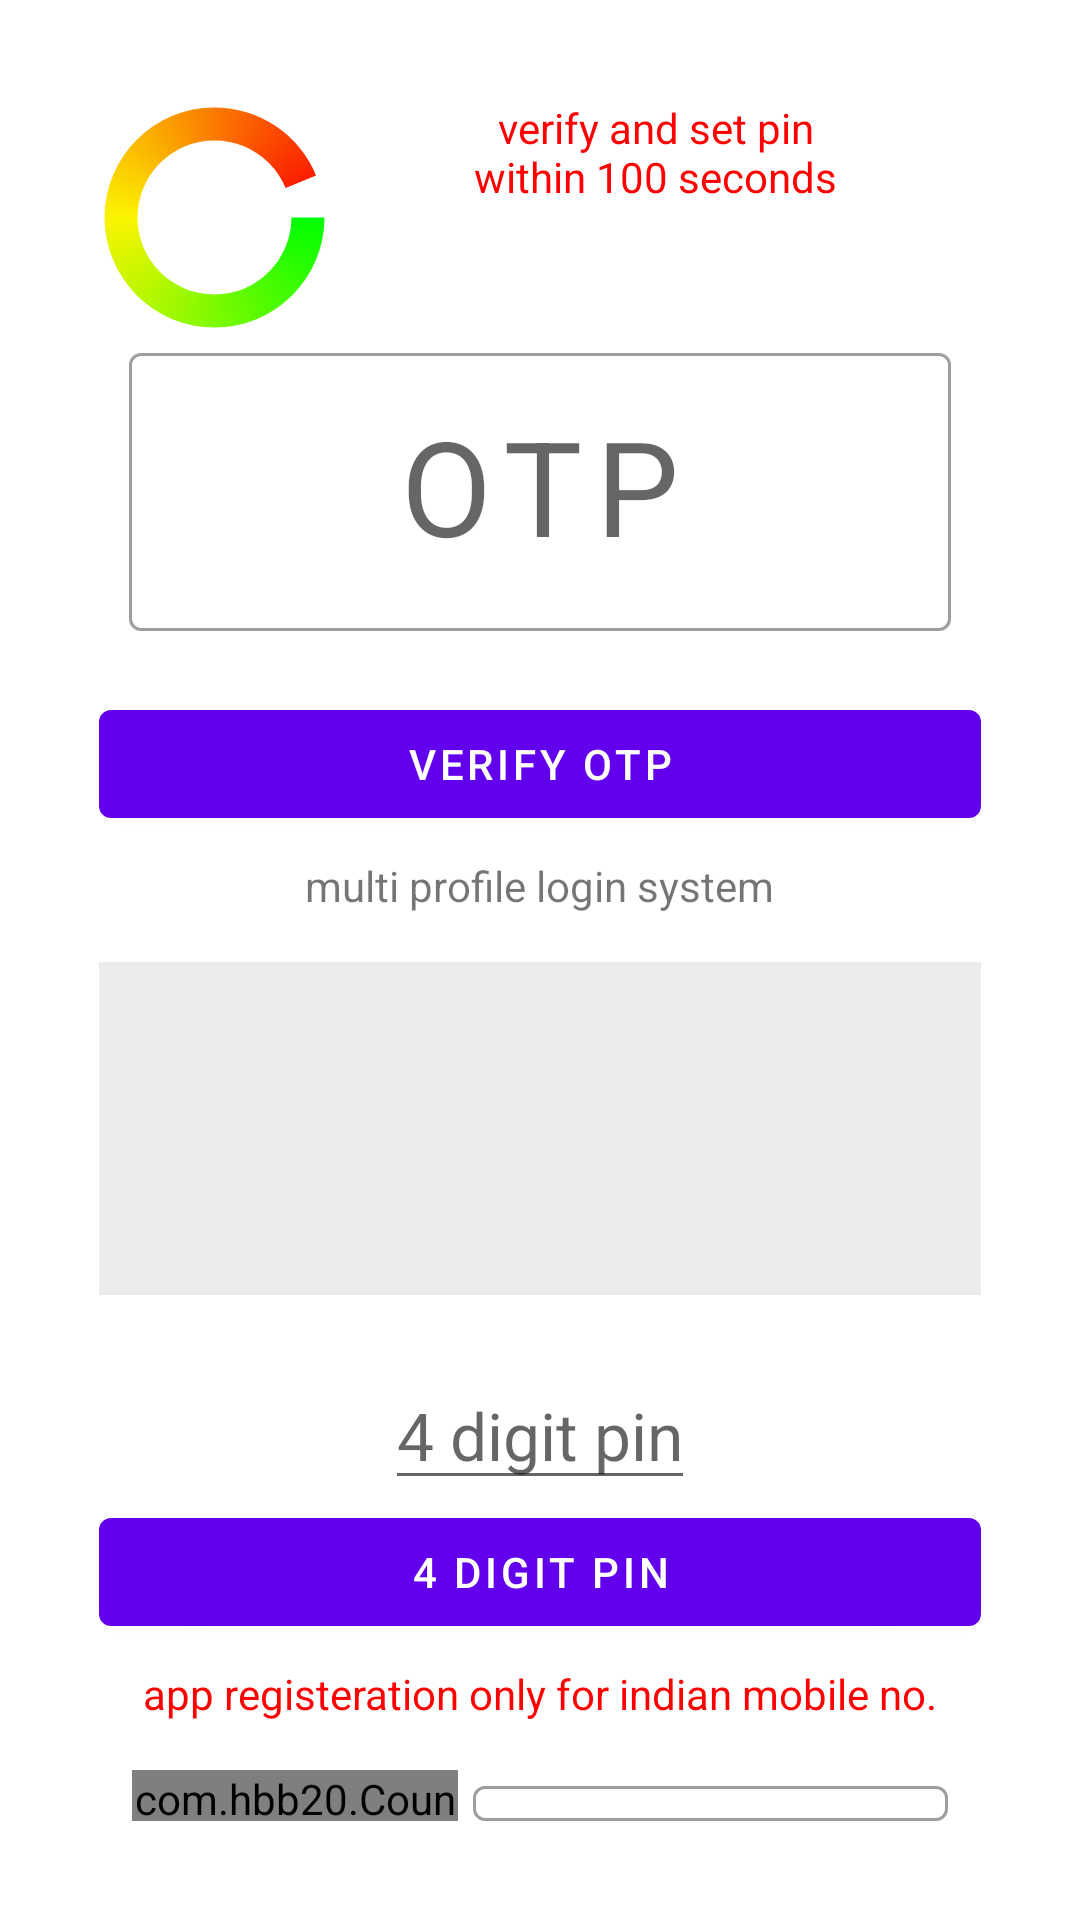

Reconstruct the res/layout file that produces this screen, plus the resources it refers to.
<!-- AndroidManifest.xml: application theme AppTheme -->
<!-- res/layout/activity_register.xml -->
<?xml version="1.0" encoding="utf-8"?>
<androidx.appcompat.widget.LinearLayoutCompat xmlns:android="http://schemas.android.com/apk/res/android"
    xmlns:app="http://schemas.android.com/apk/res-auto"
    xmlns:tools="http://schemas.android.com/tools"
    android:layout_width="match_parent"
    android:layout_height="match_parent"
    android:orientation="vertical"
    android:padding="33sp"
    tools:context=".RegisterActivity">


    <LinearLayout
        android:id="@+id/act_reg_la_pb"
        android:layout_width="match_parent"
        android:layout_height="wrap_content"
        android:orientation="horizontal">

        <ProgressBar
            android:id="@+id/act_reg_pb"
            style="?android:attr/progressBarStyleHorizontal"
            android:layout_width="77dp"
            android:layout_height="77dp"
            android:layout_gravity="center"
            android:indeterminate="false"
            android:max="48"
            android:progress="45"
            android:progressDrawable="@drawable/circular_progress_bar" />

        <LinearLayout
            android:layout_width="match_parent"
            android:layout_height="wrap_content"
            android:layout_gravity="center"
            android:orientation="vertical">

            <TextView
                android:layout_width="match_parent"
                android:layout_height="wrap_content"
                android:gravity="center"
                android:text="@string/vrfyB4"
                android:textColor="#FF0000" />

            <TextView
                android:id="@+id/act_reg_tv_pb"
                android:layout_width="match_parent"
                android:layout_height="wrap_content"
                android:layout_gravity="center"
                android:gravity="center"
                android:textSize="33sp" />
        </LinearLayout>
    </LinearLayout>

    <LinearLayout
        android:id="@+id/act_reg_la_vrfy"
        android:layout_width="match_parent"
        android:layout_height="wrap_content"
        android:orientation="vertical">

        <com.google.android.material.textfield.TextInputLayout
            android:id="@+id/act_reg_et_la_otp"
            style="@style/Widget.MaterialComponents.TextInputLayout.OutlinedBox"
            android:layout_width="match_parent"
            android:layout_height="wrap_content"
            android:layout_gravity="center_vertical"
            android:hint="@string/otp"
            app:endIconMode="clear_text"
            app:errorEnabled="true"
            tools:layout_editor_absoluteX="0dp">

            <com.google.android.material.textfield.TextInputEditText
                android:id="@+id/act_reg_et_otp"
                android:layout_width="match_parent"
                android:layout_height="wrap_content"
                android:layout_marginStart="10sp"
                android:layout_marginEnd="10sp"
                android:digits="1234567890"
                android:gravity="center"
                android:inputType="number"
                android:letterSpacing="0.1"
                android:maxLength="6"
                android:textSize="44sp" />
        </com.google.android.material.textfield.TextInputLayout>

        <Button
            android:id="@+id/act_reg_btn_veri_otp"
            android:layout_width="match_parent"
            android:layout_height="wrap_content"
            android:text="@string/veri_otp" />
    </LinearLayout>

    <LinearLayout
        android:id="@+id/act_reg_la_pi"
        android:layout_width="match_parent"
        android:layout_height="wrap_content"
        android:orientation="vertical">

        <TextView
            android:layout_width="wrap_content"
            android:layout_height="wrap_content"
            android:layout_gravity="center"
            android:layout_marginBottom="9sp"
            android:gravity="center"
            android:padding="7sp"
            android:text="@string/nw_lgn" />

        <androidx.recyclerview.widget.RecyclerView
            android:id="@+id/act_reg_rc_profi"
            android:layout_width="match_parent"
            android:layout_height="111sp"
            android:background="#ececec"
            android:entries="@array/arrBlank"
            app:layoutManager="androidx.recyclerview.widget.LinearLayoutManager" />

        <EditText
            android:id="@+id/act_reg_tvpi"
            android:layout_width="wrap_content"
            android:layout_height="wrap_content"
            android:layout_gravity="center"
            android:layout_marginTop="22sp"
            android:autofillHints="@string/setpi"
            android:gravity="center"
            android:hint="@string/setpi"
            android:inputType="number"
            android:maxLength="4"
            android:textSize="22sp" />

        <Button
            android:id="@+id/act_reg_btn_set_pi"
            android:layout_width="match_parent"
            android:layout_height="wrap_content"
            android:text="@string/setpi" />
    </LinearLayout>

    <TextView
        android:id="@+id/act_reg_tv_yc"
        android:layout_width="wrap_content"
        android:layout_height="wrap_content"
        android:layout_gravity="center"
        android:layout_marginBottom="9sp"
        android:padding="7sp"
        android:text="@string/only_for_in"
        android:textColor="#FF0000" />

    <LinearLayout
        android:id="@+id/act_prty_eorm_dtls_ll_ucuo"
        android:layout_width="match_parent"
        android:layout_height="wrap_content"
        android:orientation="horizontal"
        android:paddingStart="11sp"
        android:paddingEnd="11sp">

        <com.hbb20.CountryCodePicker
            android:id="@+id/act_reg_yc"
            android:layout_width="0dp"
            android:layout_height="wrap_content"
            android:layout_gravity="center_vertical"
            android:layout_weight="2"
            app:ccp_defaultNameCode="IN"
            app:ccp_hintExampleNumber="true"
            app:ccp_hintExampleNumberType="FIXED_LINE" />

        <com.google.android.material.textfield.TextInputLayout
            style="@style/Widget.MaterialComponents.TextInputLayout.OutlinedBox"
            android:layout_width="0dp"
            android:layout_height="wrap_content"
            android:layout_gravity="center_vertical"
            android:layout_weight="3"
            android:hint="@string/mo_no"
            app:endIconMode="clear_text"
            app:errorEnabled="true">

            <com.google.android.material.textfield.TextInputEditText
                android:id="@+id/act_reg_yo"
                android:layout_width="match_parent"
                android:layout_height="wrap_content"
                android:layout_marginStart="5sp"
                android:digits="1234567890"
                android:inputType="phone"
                android:maxLength="10" />
        </com.google.android.material.textfield.TextInputLayout>
    </LinearLayout>

    <LinearLayout
        android:id="@+id/act_reg_la_get_otp"
        android:layout_width="match_parent"
        android:layout_height="wrap_content"
        android:layout_gravity="center"
        android:orientation="vertical">

        <TextView
            android:layout_width="wrap_content"
            android:layout_height="wrap_content"
            android:layout_gravity="center"
            android:gravity="center"
            android:padding="7sp"
            android:text="@string/veriOtpSetPin"
            android:textColor="#FF0000" />

        <TextView
            android:layout_width="wrap_content"
            android:layout_height="wrap_content"
            android:layout_gravity="center"
            android:layout_marginBottom="9sp"
            android:padding="7sp"
            android:text="@string/infoLater"
            android:textColor="#008000" />

        <Button
            android:id="@+id/act_reg_btn_get_otp"
            android:layout_width="match_parent"
            android:layout_height="wrap_content"
            android:text="@string/get_otp" />
    </LinearLayout>

</androidx.appcompat.widget.LinearLayoutCompat>
<!-- resources referenced by this layout -->
<resources>
  <string-array name="arrBlank">select from the given list</string-array>
  <!-- drawable circular_progress_bar (drawable) -->
  <?xml version="1.0" encoding="utf-8"?>
  <layer-list xmlns:android="http://schemas.android.com/apk/res/android">
      <item android:id="@android:id/progress">
          <shape
              android:innerRadiusRatio="3"
              android:shape="ring"
              android:thicknessRatio="7.0"
              android:useLevel="true">
              <gradient
                  android:centerColor="#fbf400"
                  android:endColor="#fb0000"
                  android:startColor="#00FF00"
                  android:type="sweep" />
          </shape>
      </item>
  </layer-list>
  <string name="get_otp"> get OTP </string>
  <string name="infoLater">you can add your info, if OTP is verified</string>
  <string name="mo_no">mobile number</string>
  <string name="nw_lgn">multi profile login system</string>
  <string name="only_for_in">app registeration only for indian mobile no.</string>
  <string name="otp"> OTP </string>
  <string name="setpi">4 digit pin</string>
  <string name="veriOtpSetPin">on next screen, verify otp and set pin\nwithin 100 seconds</string>
  <string name="veri_otp">verify OTP</string>
  <string name="vrfyB4">verify and set pin\nwithin 100 seconds</string>
  <style name="AppTheme" parent="Theme.MaterialComponents.Light.DarkActionBar">
          
          <item name="colorPrimary">@color/colorPrimary</item>
          <item name="colorPrimaryDark">@color/colorPrimaryDark</item>
          <item name="colorAccent">@color/colorAccent</item>
      </style>
  <!-- not gathered from this repository: default colours our renderer supplied (Android Studio template values) -->
  <color name="colorPrimary">#FF6200EE</color>
  <color name="colorPrimaryDark">#FF3700B3</color>
  <color name="colorAccent">#FF03DAC5</color>
</resources>
